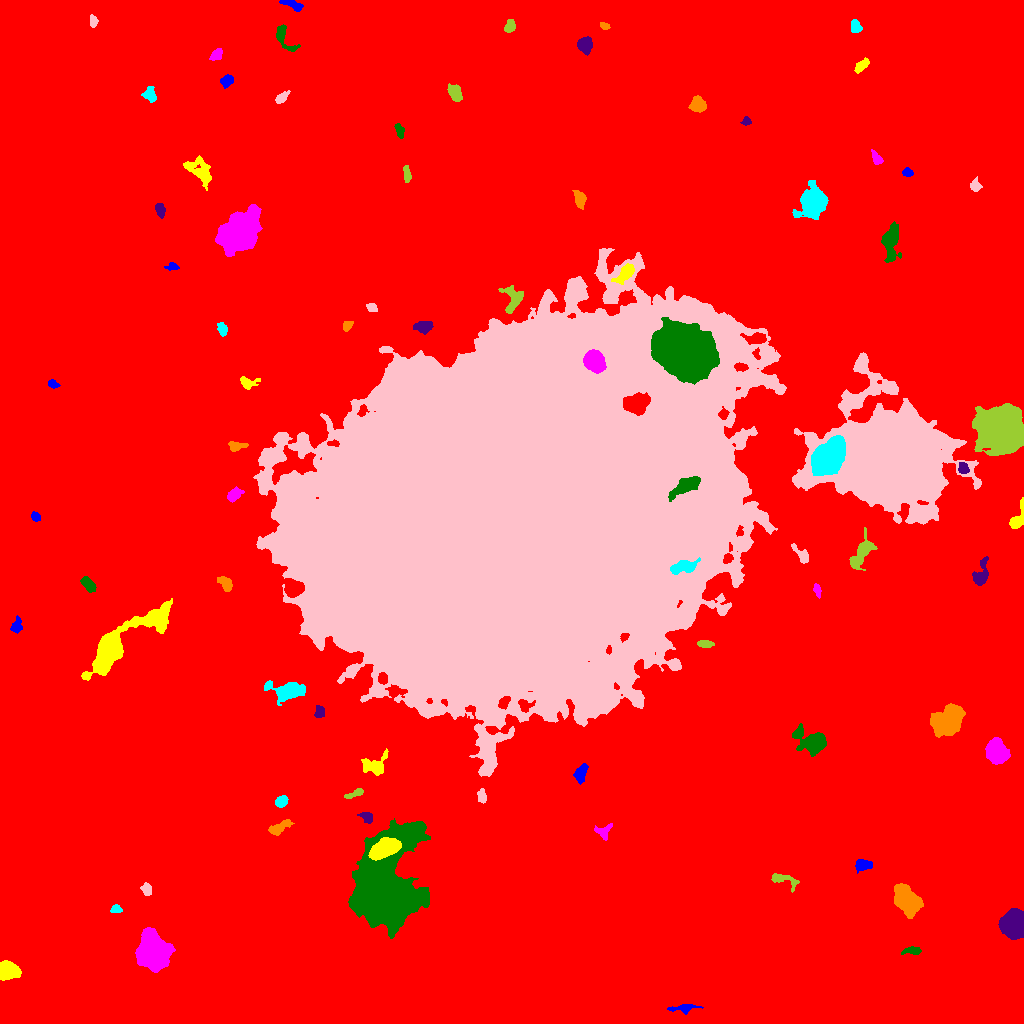

Values plotted in this chart, from the file beside it:
ID, X, Y, A, B, theta, total_flux, mu_max, mu_median, mu_mean, R_fwhm, R_e, R10, R90, x_start, x_end, y_start, y_end, area, greylevel
0, 507.4, 522.8, 308.7, 301.9, 0.8869, 3547702, 21.0, 4.0, 4.188, 117.1, 248.8, 94.45, 404.5, 0, 1023, 0, 1023, 847189, 4.188
1, 683.7, 15.43, 7.545, 2.004, 0.0915, 624.0, 8.0, 3.0, 3.586, 5.109, 4.26, 1.596, 6.628, 667, 703, 9, 19, 174, 13.59
2, 7.131, 52.9, 4.393, 3.949, 0.01154, 5681, 43.0, 14.0, 16.32, 5.944, 5.202, 2.111, 8.349, 0, 21, 43, 63, 348, 27.32
3, 153.9, 71.03, 7.909, 6.794, -1.413, 14191, 40.0, 9.0, 12.32, 9.062, 8.813, 3.385, 15.02, 135, 175, 51, 96, 1152, 23.32
4, 913, 72.84, 4.272, 1.749, 0.02522, 425.0, 9.0, 3.0, 3.269, 3.385, 3.241, 1.262, 5.262, 901, 921, 69, 77, 130, 14.27
5, 1014, 99.5, 5.663, 5.223, 1.539, 25852, 111.0, 32.0, 40.58, 8.117, 6.864, 2.764, 11.07, 998, 1023, 84, 115, 637, 50.58
6, 906.4, 123, 6.961, 4.847, -0.8886, 6144, 26.0, 7.0, 9.129, 7.777, 7.069, 2.821, 11.85, 894, 923, 105, 140, 673, 20.13
7, 115.8, 114.4, 2.619, 1.891, -0.02933, 289.0, 6.0, 4.0, 3.36, 4.068, 2.821, 1.128, 4.297, 110, 122, 111, 119, 86, 14.36
8, 146.5, 134.3, 3.14, 2.261, -1.345, 362.0, 7.0, 3.0, 3.121, 3.949, 3.432, 1.262, 5.202, 140, 151, 128, 141, 116, 14.12
9, 782.6, 144, 8.21, 2.848, -0.3364, 425.0, 6.0, 2.0, 2.005, 4.029, 4.442, 1.596, 7.114, 771, 799, 131, 150, 212, 13
10, 70.4, 156.8, 6.856, 4.32, -0.3487, 3274, 17.0, 6.0, 6.041, 6.956, 6.77, 2.706, 10.7, 54, 85, 144, 170, 542, 17.04
11, 863.2, 158.7, 4.133, 2.755, -0.03575, 745.0, 11.0, 4.0, 4.233, 3.989, 4.26, 1.493, 6.555, 855, 872, 150, 164, 176, 14.23
12, 384.5, 175, 7.6, 3.907, 0.4273, 5531, 21.0, 11.0, 10.66, 9.236, 7.114, 2.985, 10.76, 368, 401, 163, 186, 519, 42.66
13, 603.5, 191.6, 4.098, 3.649, 0.4419, 444.0, 7.0, 3.0, 2.758, 3.949, 3.868, 1.493, 6.129, 594, 612, 183, 200, 161, 13.76
14, 386.2, 135.8, 23.98, 14.56, 1.419, 85069, 64.0, 13.0, 16.59, 15.23, 18.67, 6.864, 32.42, 348, 430, 85, 205, 5127, 26.59
15, 366.4, 206.6, 3.667, 2.289, -0.3891, 354.0, 7.0, 3.0, 2.855, 3.742, 3.523, 1.382, 5.441, 357, 372, 200, 211, 124, 13.85
16, 279, 195.5, 6.256, 2.408, 0.4938, 645.0, 7.0, 3.0, 3.014, 4.918, 4.514, 1.784, 7.024, 268, 294, 188, 204, 214, 14.01
17, 281.3, 222, 3.211, 2.495, 0.5601, 727.0, 10.0, 6.0, 5.466, 5.109, 3.7, 1.493, 5.67, 275, 288, 216, 228, 133, 15.47
18, 482.2, 226.8, 3.344, 1.948, -1.304, 378.0, 9.0, 3.0, 3.316, 3.29, 3.038, 1.128, 5.078, 477, 486, 220, 235, 114, 14.32
19, 355, 230, 5.63, 1.557, 0.3769, 325.0, 7.0, 2.0, 2.731, 3.432, 3.29, 1.262, 5.202, 344, 363, 225, 235, 119, 13.73
20, 447.6, 235.4, 6.104, 2.849, 0.05766, 735.0, 5.0, 3.0, 2.849, 6.84, 5.202, 2.111, 7.939, 433, 459, 230, 243, 258, 15.85
21, 581.2, 251, 4.805, 2.503, 1.167, 1023, 12.0, 5.0, 5.301, 5.015, 4.26, 1.693, 6.77, 573, 588, 239, 260, 193, 15.3
22, 374.8, 258.3, 7.234, 5.087, 0.3537, 1268, 8.0, 4.0, 3.796, 7.632, 5.997, 2.326, 9.15, 361, 388, 248, 275, 334, 13.8
23, 996.4, 271.8, 5.113, 4.504, -1.074, 5673, 33.0, 10.0, 11.51, 6.652, 6.05, 2.326, 9.918, 985, 1010, 259, 286, 493, 22.51
24, 813.2, 280.6, 6.825, 4.596, -0.4284, 4845, 33.0, 4.0, 8.296, 5.997, 5.726, 2.257, 10.25, 792, 826, 267, 300, 584, 19.3
25, 319.5, 311.2, 2.818, 2.235, 1.517, 386.0, 8.0, 3.0, 3.416, 4.029, 3.141, 1.262, 4.983, 314, 324, 306, 318, 113, 17.42
26, 945.2, 301.2, 8.299, 6.194, 0.5804, 6513, 22.0, 6.0, 7.866, 8.538, 8.292, 3.192, 13.89, 930, 965, 286, 320, 828, 17.87
27, 286.3, 332.7, 9.234, 4.088, -0.05705, 2719, 16.0, 4.0, 5.169, 5.836, 6.555, 2.394, 10.78, 264, 305, 318, 343, 526, 16.17
28, 511.8, 511, 101.8, 77.41, 0.7389, 4911466, 205.0, 23.0, 31.85, 30.01, 103.4, 37.1, 179.8, 253, 786, 247, 775, 154213, 40.85
29, 704.4, 379.6, 3.154, 1.738, -0.1017, 211.0, 5.0, 2.0, 1.835, 3.478, 2.985, 1.128, 4.687, 697, 714, 376, 383, 115, 13.83
30, 791.7, 390.4, 4.382, 3.047, 1.456, 697.0, 7.0, 3.0, 3.611, 5.499, 4.549, 1.871, 7.047, 785, 799, 381, 401, 193, 13.61
31, 16.03, 397, 3.738, 2.393, 1.296, 326.0, 6.0, 2.0, 2.345, 4.334, 3.385, 1.262, 5.352, 10, 22, 390, 408, 139, 14.35
32, 117.1, 378.1, 25.34, 6.663, 0.6815, 18719, 33.0, 7.0, 10.63, 11.21, 10.87, 4.297, 19.84, 81, 172, 343, 425, 1761, 19.63
33, 817.1, 433.4, 3.176, 1.553, -1.312, 245.0, 7.0, 2.5, 2.784, 2.585, 2.764, 0.9772, 4.478, 813, 821, 425, 440, 88, 13.78
34, 88.98, 438.4, 4.672, 2.25, -0.8262, 744.0, 8.0, 5.0, 4.351, 5.917, 4.146, 1.693, 6.257, 80, 96, 431, 447, 171, 15.35
35, 980.3, 447.5, 6.265, 3.344, 1.258, 965.0, 9.0, 3.0, 3.548, 5.557, 4.583, 1.871, 7.59, 972, 988, 438, 467, 272, 14.55
36, 225.5, 439.2, 4.429, 2.509, -0.8977, 524.0, 7.0, 3.0, 3.101, 4.37, 3.989, 1.493, 6.358, 217, 232, 432, 447, 169, 14.1
37, 683.7, 456.7, 6.727, 2.965, 0.2172, 1500, 12.0, 5.0, 5.102, 6.555, 5.352, 2.111, 8.253, 670, 700, 449, 466, 294, 40.1
38, 802.4, 468, 5.155, 2.279, -0.8507, 542.0, 9.0, 2.0, 3.188, 3.785, 3.523, 1.382, 5.89, 791, 808, 460, 480, 170, 14.19
39, 861.8, 471.3, 9.175, 3.486, 1.095, 2066, 16.0, 4.0, 4.907, 4.886, 5.726, 2.034, 9.723, 849, 877, 453, 496, 421, 16.91
40, 261, 504.1, 2.784, 1.85, 1.358, 365.0, 8.0, 3.0, 3.476, 3.989, 2.932, 1.128, 4.514, 257, 266, 497, 511, 105, 20.48
41, 35.46, 507, 2.394, 1.892, -0.8714, 332.0, 8.0, 4.0, 4.0, 3.989, 2.764, 1.128, 4.222, 31, 40, 502, 512, 83, 15.0
42, 1018, 506.1, 8.539, 2.647, 1.206, 907.0, 10.0, 4.0, 4.067, 5.323, 4.478, 1.784, 7.001, 1009, 1023, 495, 526, 223, 15.07
43, 233.5, 528.7, 3.776, 2.378, 0.7031, 743.0, 11.0, 4.0, 4.449, 4.297, 3.7, 1.493, 5.944, 227, 244, 521, 537, 167, 17.45
44, 684.5, 537.1, 8.148, 3.009, 0.5597, 1964, 12.0, 5.0, 4.935, 7.136, 5.997, 2.394, 9.508, 668, 700, 522, 547, 398, 37.93
45, 962.9, 555, 2.936, 2.245, -1.241, 639.0, 11.0, 6.0, 5.655, 4.297, 3.29, 1.382, 5.078, 958, 969, 550, 561, 113, 22.65
46, 236.9, 577.3, 4.833, 2.357, 0.04978, 512.0, 6.0, 4.0, 3.58, 6.024, 4.184, 1.693, 6.05, 228, 248, 572, 582, 143, 13.58
47, 828.1, 566.2, 8.318, 5.732, 0.9484, 28893, 83.0, 20.0, 26.8, 9.15, 8.575, 3.385, 14.43, 811, 845, 548, 588, 1078, 57.8
48, 893.3, 564.3, 26.19, 22.13, -0.3302, 300888, 166.0, 13.0, 24.07, 14.92, 24.2, 8.137, 47.97, 792, 981, 499, 671, 12499, 34.07
49, 999.4, 594.5, 9.009, 8.625, -0.8131, 91558, 209.0, 21.0, 41.45, 9.253, 10.19, 3.827, 19.31, 972, 1023, 568, 620, 2209, 56.45
50, 636.4, 619.3, 5.548, 4.407, 0.1079, 3748, 20.0, 7.0, 7.974, 7.506, 6.18, 2.459, 9.934, 623, 650, 608, 631, 470, 52.97
51, 52.69, 639.4, 2.657, 1.788, -0.398, 274.0, 7.0, 3.0, 3.301, 3.338, 2.764, 1.128, 4.37, 48, 60, 635, 644, 83, 14.3
52, 247.4, 641, 4.857, 2.773, -0.03003, 437.0, 6.0, 2.0, 2.698, 4.983, 3.742, 1.493, 6.024, 240, 260, 634, 647, 162, 13.7
53, 594.4, 662.5, 5.067, 4.308, -0.9666, 5918, 33.0, 13.0, 13.99, 7.159, 6.024, 2.394, 9.541, 583, 606, 650, 674, 423, 71.99
54, 685.4, 672.5, 13.48, 10.16, -0.4669, 114080, 135.0, 26.0, 35.44, 12.73, 14.38, 5.382, 24.93, 651, 719, 639, 706, 3219, 73.44
55, 423, 696.5, 3.991, 2.798, 0.05921, 729.0, 9.0, 3.0, 3.645, 4.618, 4.146, 1.596, 6.699, 413, 433, 689, 702, 200, 15.64
56, 347.5, 697.8, 2.781, 2.07, 0.8733, 277.0, 6.0, 3.0, 3.011, 4.297, 3.09, 1.262, 4.652, 343, 353, 692, 702, 92, 15.01
57, 222.2, 694.6, 3.297, 2.06, -1.295, 322.0, 6.0, 2.0, 2.729, 4.26, 3.241, 1.262, 5.14, 217, 227, 687, 701, 118, 13.73
58, 371.9, 716.0, 2.513, 1.953, -0.3517, 271.0, 6.0, 3.0, 3.08, 3.949, 2.764, 1.128, 4.334, 366, 377, 712, 720, 88, 14.08
59, 513, 724.7, 6.964, 4.732, 1.491, 1121, 7.0, 3.5, 3.397, 7.247, 5.726, 2.257, 8.74, 498, 523, 710, 738, 330, 16.4
... 32 more rows
